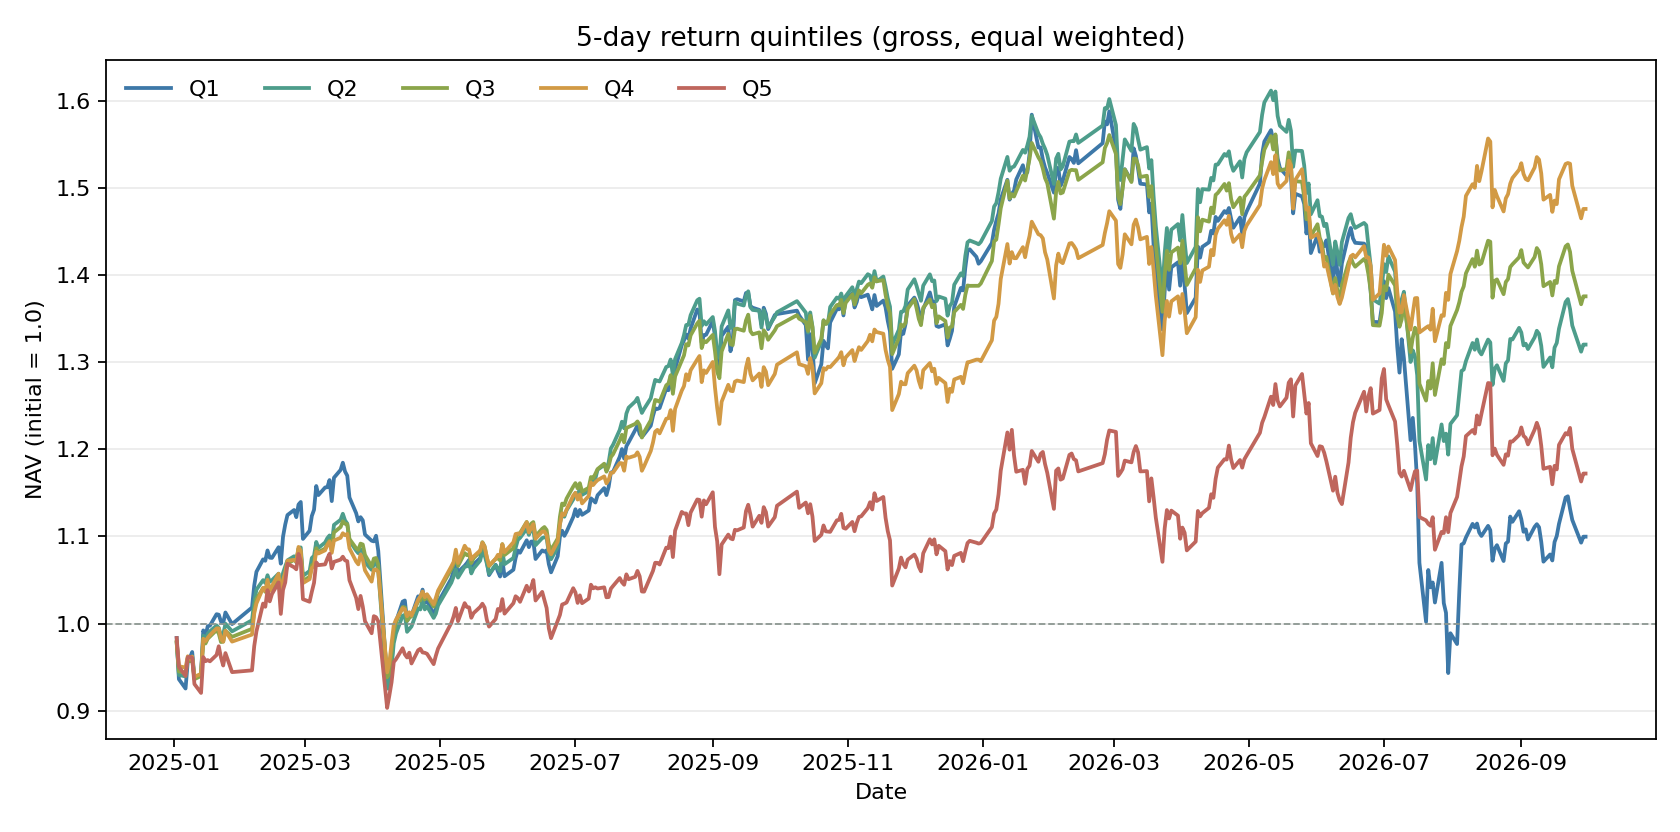

The data file committed next to this chart (first rows):
date, Q1, Q2, Q3, Q4, Q5
2025-01-02, 0.9834, 0.9781, 0.9776, 0.9791, 0.9833
2025-01-03, 0.936, 0.9409, 0.9448, 0.951, 0.9503
2025-01-06, 0.9253, 0.9392, 0.9435, 0.9494, 0.9397
2025-01-07, 0.9562, 0.9601, 0.9602, 0.9624, 0.9612
2025-01-08, 0.9608, 0.9571, 0.9567, 0.9593, 0.9618
2025-01-09, 0.9673, 0.9623, 0.9589, 0.9621, 0.9606
2025-01-10, 0.9376, 0.9372, 0.936, 0.9388, 0.9305
2025-01-13, 0.9416, 0.9416, 0.9398, 0.9422, 0.9203
2025-01-14, 0.9921, 0.9861, 0.9803, 0.9825, 0.9614
2025-01-15, 0.9855, 0.9814, 0.977, 0.9798, 0.9567
2025-01-16, 0.9968, 0.9882, 0.9825, 0.9836, 0.958
2025-01-17, 0.9976, 0.991, 0.985, 0.9868, 0.9566
2025-01-20, 1.011, 0.9977, 0.9925, 0.9944, 0.9639
2025-01-21, 1.01, 0.9952, 0.9885, 0.9945, 0.9739
2025-01-22, 1.002, 0.9855, 0.9788, 0.9822, 0.9609
2025-01-23, 1.001, 0.9874, 0.9791, 0.9792, 0.9518
2025-01-24, 1.013, 0.9998, 0.9918, 0.9917, 0.966
2025-01-27, 0.9994, 0.991, 0.9847, 0.9792, 0.9442
2025-02-05, 1.018, 1.004, 0.9939, 0.9873, 0.9462
2025-02-06, 1.044, 1.025, 1.015, 1.011, 0.974
2025-02-07, 1.059, 1.039, 1.028, 1.023, 0.991
2025-02-10, 1.074, 1.05, 1.041, 1.041, 1.023
2025-02-11, 1.072, 1.047, 1.036, 1.037, 1.019
2025-02-12, 1.084, 1.055, 1.045, 1.05, 1.038
2025-02-13, 1.076, 1.048, 1.038, 1.037, 1.025
2025-02-14, 1.075, 1.05, 1.04, 1.043, 1.034
2025-02-17, 1.088, 1.057, 1.051, 1.057, 1.047
2025-02-18, 1.069, 1.038, 1.028, 1.028, 1.011
2025-02-19, 1.1, 1.058, 1.047, 1.05, 1.039
2025-02-20, 1.114, 1.066, 1.057, 1.059, 1.047
2025-02-21, 1.125, 1.073, 1.069, 1.072, 1.069
2025-02-24, 1.13, 1.077, 1.073, 1.073, 1.065
2025-02-25, 1.122, 1.07, 1.071, 1.071, 1.062
2025-02-26, 1.137, 1.086, 1.086, 1.088, 1.08
2025-02-27, 1.14, 1.087, 1.082, 1.084, 1.072
2025-02-28, 1.097, 1.055, 1.049, 1.046, 1.028
2025-03-03, 1.107, 1.06, 1.054, 1.051, 1.025
2025-03-04, 1.124, 1.075, 1.067, 1.064, 1.036
2025-03-05, 1.131, 1.078, 1.069, 1.066, 1.047
2025-03-06, 1.158, 1.094, 1.087, 1.083, 1.07
2025-03-07, 1.148, 1.087, 1.082, 1.08, 1.067
2025-03-10, 1.156, 1.093, 1.086, 1.084, 1.068
2025-03-11, 1.157, 1.098, 1.091, 1.09, 1.075
2025-03-12, 1.165, 1.101, 1.095, 1.094, 1.08
2025-03-13, 1.141, 1.091, 1.086, 1.081, 1.063
2025-03-14, 1.167, 1.113, 1.105, 1.095, 1.071
2025-03-17, 1.176, 1.119, 1.111, 1.099, 1.073
2025-03-18, 1.185, 1.126, 1.117, 1.104, 1.077
2025-03-19, 1.175, 1.118, 1.115, 1.101, 1.073
2025-03-20, 1.17, 1.115, 1.114, 1.103, 1.072
2025-03-21, 1.145, 1.095, 1.097, 1.086, 1.05
2025-03-24, 1.127, 1.084, 1.086, 1.071, 1.029
2025-03-25, 1.117, 1.081, 1.085, 1.068, 1.017
2025-03-26, 1.122, 1.085, 1.092, 1.079, 1.032
2025-03-27, 1.119, 1.083, 1.091, 1.073, 1.02
2025-03-28, 1.102, 1.07, 1.079, 1.061, 1.003
2025-03-31, 1.095, 1.062, 1.065, 1.048, 0.9888
2025-04-01, 1.094, 1.068, 1.075, 1.062, 1.008
2025-04-02, 1.101, 1.072, 1.075, 1.062, 1.007
2025-04-03, 1.083, 1.06, 1.068, 1.059, 1.002
... 364 more rows
